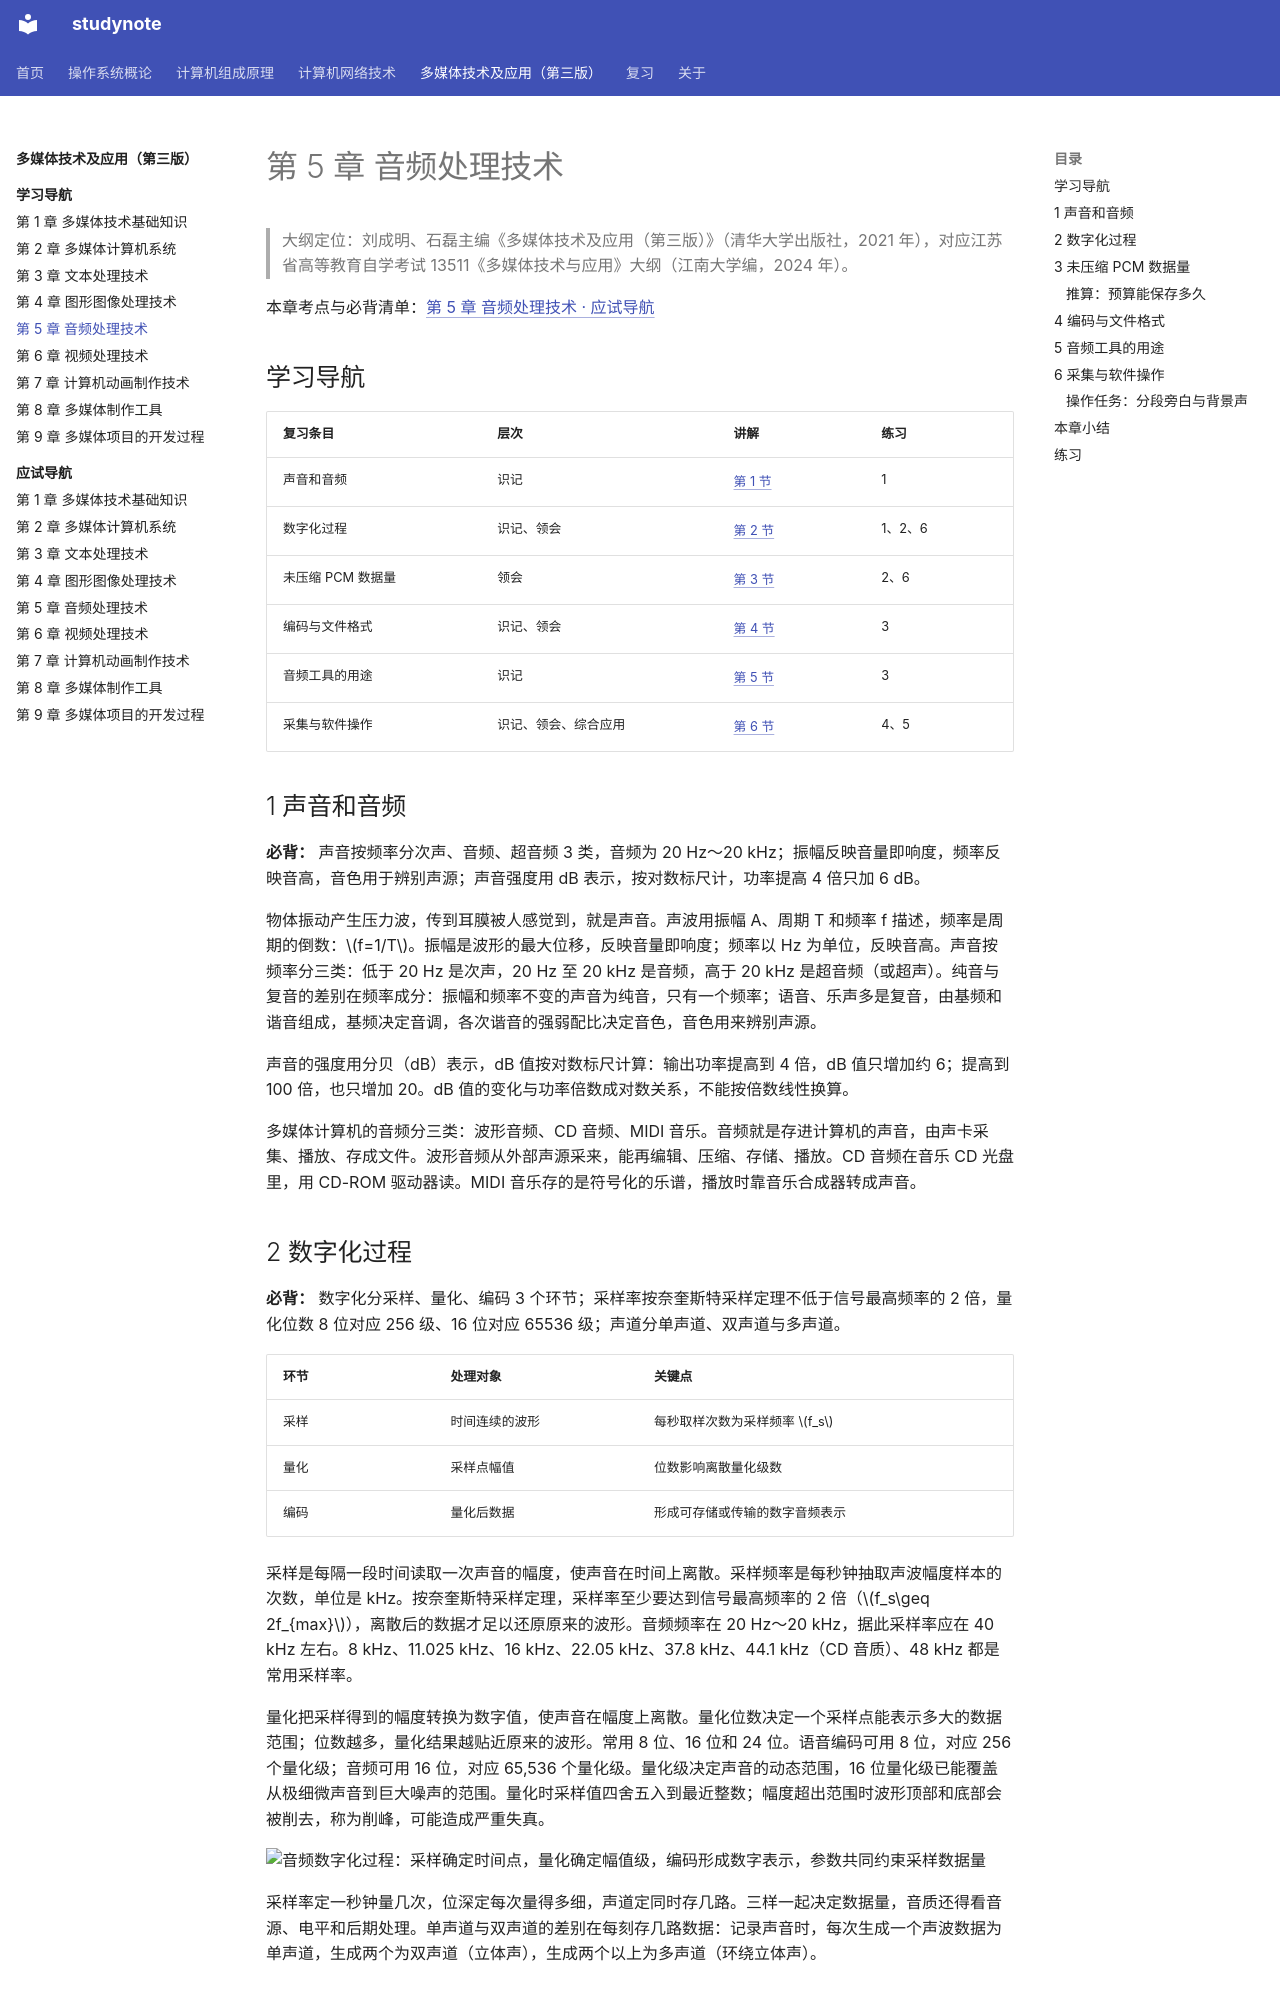

repository: chosenecho/studynote · page: courses/multimedia-technology/chapter-05/index.html · generator: mkdocs

# 第 5 章 音频处理技术

> 大纲定位：刘成明、石磊主编《多媒体技术及应用（第三版）》（清华大学出版社，2021 年），对应江苏省高等教育自学考试 13511《多媒体技术与应用》大纲（江南大学编，2024 年）。

<a id="exam"></a>

本章考点与必背清单：[第 5 章 音频处理技术 · 应试导航](exam/05.md)

## 学习导航

| 复习条目 | 层次 | 讲解 | 练习 |
| --- | --- | --- | --- |
| 声音和音频 | 识记 | [第 1 节](#s1) | 1 |
| 数字化过程 | 识记、领会 | [第 2 节](#s2) | 1、2、6 |
| 未压缩 PCM 数据量 | 领会 | [第 3 节](#s3) | 2、6 |
| 编码与文件格式 | 识记、领会 | [第 4 节](#s4) | 3 |
| 音频工具的用途 | 识记 | [第 5 节](#s5) | 3 |
| 采集与软件操作 | 识记、领会、综合应用 | [第 6 节](#s6) | 4、5 |

## 1 声音和音频 {#s1}

**必背：** 声音按频率分次声、音频、超音频 3 类，音频为 20 Hz～20 kHz；振幅反映音量即响度，频率反映音高，音色用于辨别声源；声音强度用 dB 表示，按对数标尺计，功率提高 4 倍只加 6 dB。

物体振动产生压力波，传到耳膜被人感觉到，就是声音。声波用振幅 A、周期 T 和频率 f 描述，频率是周期的倒数：$f=1/T$。振幅是波形的最大位移，反映音量即响度；频率以 Hz 为单位，反映音高。声音按频率分三类：低于 20 Hz 是次声，20 Hz 至 20 kHz 是音频，高于 20 kHz 是超音频（或超声）。纯音与复音的差别在频率成分：振幅和频率不变的声音为纯音，只有一个频率；语音、乐声多是复音，由基频和谐音组成，基频决定音调，各次谐音的强弱配比决定音色，音色用来辨别声源。

声音的强度用分贝（dB）表示，dB 值按对数标尺计算：输出功率提高到 4 倍，dB 值只增加约 6；提高到 100 倍，也只增加 20。dB 值的变化与功率倍数成对数关系，不能按倍数线性换算。

多媒体计算机的音频分三类：波形音频、CD 音频、MIDI 音乐。音频就是存进计算机的声音，由声卡采集、播放、存成文件。波形音频从外部声源采来，能再编辑、压缩、存储、播放。CD 音频在音乐 CD 光盘里，用 CD-ROM 驱动器读。MIDI 音乐存的是符号化的乐谱，播放时靠音乐合成器转成声音。

## 2 数字化过程 {#s2}

**必背：** 数字化分采样、量化、编码 3 个环节；采样率按奈奎斯特采样定理不低于信号最高频率的 2 倍，量化位数 8 位对应 256 级、16 位对应 65536 级；声道分单声道、双声道与多声道。

| 环节 | 处理对象 | 关键点 |
| --- | --- | --- |
| 采样 | 时间连续的波形 | 每秒取样次数为采样频率 $f_s$ |
| 量化 | 采样点幅值 | 位数影响离散量化级数 |
| 编码 | 量化后数据 | 形成可存储或传输的数字音频表示 |

采样是每隔一段时间读取一次声音的幅度，使声音在时间上离散。采样频率是每秒钟抽取声波幅度样本的次数，单位是 kHz。按奈奎斯特采样定理，采样率至少要达到信号最高频率的 2 倍（$f_s\geq 2f_{max}$），离散后的数据才足以还原原来的波形。音频频率在 20 Hz～20 kHz，据此采样率应在 40 kHz 左右。8 kHz、11.025 kHz、16 kHz、22.05 kHz、37.8 kHz、44.1 kHz（CD 音质）、48 kHz 都是常用采样率。

量化把采样得到的幅度转换为数字值，使声音在幅度上离散。量化位数决定一个采样点能表示多大的数据范围；位数越多，量化结果越贴近原来的波形。常用 8 位、16 位和 24 位。语音编码可用 8 位，对应 256 个量化级；音频可用 16 位，对应 65,536 个量化级。量化级决定声音的动态范围，16 位量化级已能覆盖从极细微声音到巨大噪声的范围。量化时采样值四舍五入到最近整数；幅度超出范围时波形顶部和底部会被削去，称为削峰，可能造成严重失真。

![音频数字化过程：采样确定时间点，量化确定幅值级，编码形成数字表示，参数共同约束采样数据量](figures/pcm-pipeline.svg)

采样率定一秒钟量几次，位深定每次量得多细，声道定同时存几路。三样一起决定数据量，音质还得看音源、电平和后期处理。单声道与双声道的差别在每刻存几路数据：记录声音时，每次生成一个声波数据为单声道，生成两个为双声道（立体声），生成两个以上为多声道（环绕立体声）。
